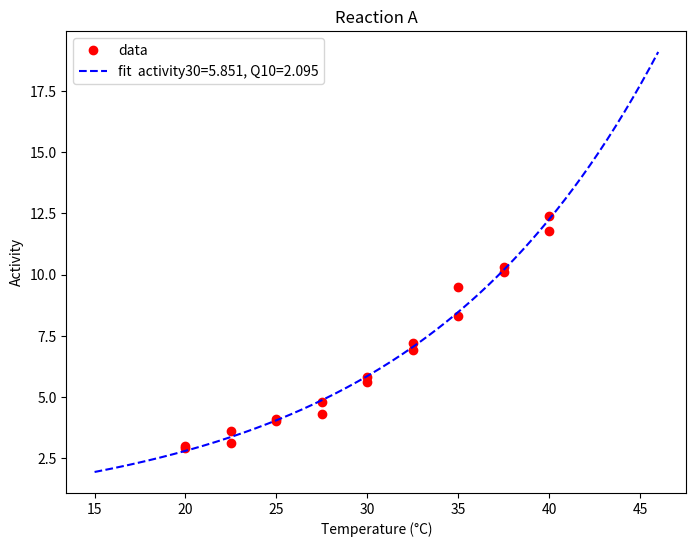

Reproduce this figure in Python.
### This is a simple script to calculate Q10 values for circadian period
### length by using SciPy Optimize non-linear least squares fit on Colab.
### Copyright (c) 2022 by dxda6216 (dxda6216 AT gmail DOT com)
###
#@title Q10 calculator (Temperature vs. Reaction Rate)
import numpy as np
from scipy.optimize import curve_fit
from matplotlib import pyplot as plt

#@markdown This for reaction rate, enzymatic activity, frequency, etc (not for circadian period).

#@markdown For the circadian period, please use https://github.com/dxda6216/q10

#@markdown Input data, then hit **Runtime** -> **Run all** (or press **Ctrl+F9**).

# Data description (plot title)
Data_description = "Reaction A" #@param {type:"string"}

# Temperature data
Temperatures = 20.0, 20.0, 22.5, 22.5, 25.0, 25.0, 27.5, 27.5, 30.0, 30.0, 32.5, 32.5, 35.0, 35.0, 37.5, 37.5, 40.0, 40.0 #@param {type:"raw"}
x = np.array(Temperatures)

# Period data
Activities = 2.9,  3.0, 3.1, 3.6, 4.0, 4.1, 4.3, 4.8, 5.6, 5.8, 7.2, 6.9, 8.3, 9.5, 10.1, 10.3, 11.8, 12.4  #@param {type:"raw"}
y = np.array(Activities)

# Printing the data
print('Temperatures = ', x)
print('Activities = ', y, '\n')

# Figure Settings ON of OFF
# Set_graphical_parameters_of_figure = "No (Graph axes, tick marks, etc will automatically be adjusted)" #@param ["No (Graph axes, tick marks, etc will automatically be adjusted)", "Yes (Set the parameters)"]
Set_graphical_parameters_of_figure = "No (Graph axes, tick marks, etc will automatically be adjusted)"

# Figure graphical_parameter settings
# psx[0] : figure size - width
# psx[1] : figure size - height
# psx[2] : X-axis scale - min
# psx[3] : X-axis scale - max
# psx[4] : X-axis ticks - starting
# psx[5] : X-axis ticks - ending
# psx[6] : X-axis ticks - interval
# psx[7] : Y-axis scale - min
# psx[8] : Y-axis scale - max
# psx[9] : Y-axis ticks - starting
# psx[10] : Y-axis ticks - ending
# psx[11] : Y-axis ticks - interval
# psx[12] : Fitted curve - starting
# psx[13] : Fitted curve - ending
# Figure_graphical_parameters =  8, 6, 27, 45, 28, 45, 2, 14, 45, 14, 45, 2, 28, 43 #@param {type:"raw"}
# psx = np.array(Figure_graphical_parameters)
psx = [8, 6, 27, 45, 28, 45, 2, 14, 45, 14, 45, 2, 28, 43]

# Defining an equation for curve fitting
# fitting parameters:
#     Activity30 : activity at 30 degree Celsius
#     q10 : temperature coefficient (Q10)
def func(x, Activity30, q10):
	return ( q10 ** ( ( x - 30 ) * 0.1 ) ) * Activity30

# Initial values for the fitting parameters
# p0 = np.array([24.000, 1.000])

# Initial values for the fitting parameters
#
Initial_fitting_parameter_Activity30 = 1.000#@param {type:"number"}
Initial_fitting_parameter_Q10 = 1.000#@param {type:"number"}
p0 = np.array([Initial_fitting_parameter_Activity30, Initial_fitting_parameter_Q10])

# Displaying Tab-delimited data Yes or No
Display_tab_delimited_data = "No" #@param ["No", "Yes"]

# Fitting the data to the defined equation
popt, pcov = curve_fit(func, x, y, p0)

residuals = y - func(x, *popt)
ss_residuals = np.sum(residuals**2)
ss_total = np.sum((y-np.mean(y))**2)
r_squared = 1 - ( ss_residuals / ss_total )

# Printing the results
print(u'Activity30 (estimated activity at 30\u00B0C) =', '{:.3f}'.format(popt[0]), u'\u00B1', '{:.3f}'.format(pcov[0,0]**0.5))
print(u'Q10 (temperature coefficient) =', '{:.3f}'.format(popt[1]), u'\u00B1', '{:.3f}'.format(pcov[1,1]**0.5))
print(u'R\u00B2 =', '{:.6f}'.format(r_squared), u'\n')


# Plotting data and fitted curve
if Set_graphical_parameters_of_figure == "Yes (Set the parameters)":
	fig = plt.figure(figsize = (psx[0],psx[1]))
	fcx = np.linspace(psx[12], psx[13], 200)
	if psx[4] < psx[2]:
		psx[4] = psx[2]
	if psx[5] >= psx[3]:
		psx[5] = psx[3] + 1
	if psx[9] < psx[7]:
		psx[9] = psx[7]
	if psx[10] >= psx[8]:
		psx[10] = psx[8] + 1
	plt.xlim(psx[2], psx[3])
	plt.ylim(psx[7], psx[8])
	plt.xticks(np.arange(psx[4], psx[5], psx[6]))
	plt.yticks(np.arange(psx[9], psx[10], psx[11]))
else:
	fig = plt.figure(figsize = (8,6))
	fcxmin = int( min(x) * 1.25 - max(x) * 0.25 )
	# fcxmin = int( min(x) - ( max(x) - min(x) ) * 0.250 )
	fcxmax = int( max(x) * 1.25 - min(x) * 0.25 ) + 1
	# fcxmax = int( max(x) + ( max(x) - min(x) ) * 0.250 ) + 1
	fcx = np.linspace(fcxmin, fcxmax, 200)

plt.plot(x, y, 'o', color ='red', label ='data')
fcy = func(fcx, popt[0], popt[1])
plt.plot(fcx, fcy, '--', color='blue', label ='fit  activity30=%5.3f, Q10=%5.3f' % tuple(popt))
plt.title(Data_description)
plt.xlabel(u'Temperature (\u00B0C)')
plt.ylabel('Activity')

#if Display_tab_delimited_data == "Yes":
#	print(u'Dataset')
#	print (u'Temp (\u00B0C)\tActivity')
#	ycount = 0
#	for xseq in x:
#		print(str(xseq)+'\t'+str(y[ycount]))
#		ycount += 1
#	print(u'\nFitted Curve')
#	print (u'Temp (\u00B0C)\tActivity')
#	fcycount = 0
#	for fcxseq in fcx:
#		print('{:.3f}'.format(fcxseq)+'\t'+'{:.3f}'.format(fcy[fcycount]))
#		fcycount += 1
#	print(u'\n')

if Display_tab_delimited_data == "Yes":
	fix = np.array(range(100, 501, 1))
	flx = fix / 10
	fly = func(flx, popt[0], popt[1])
	print(u'Dataset')
	print (u'Temp (\u00B0C)\tActivity')
	ycount = 0
	for xseq in x:
		print(str(xseq)+'\t'+str(y[ycount]))
		ycount += 1
	print(u'\nFitted Curve')
	print (u'Temp (\u00B0C)\tActivity')
	fcycount = 0
	for flxseq in flx:
		print('{:.1f}'.format(flx[fcycount])+'\t'+'{:.3f}'.format(fly[fcycount]))
		fcycount += 1
	print(u'\n')

plt.legend()
plt.show()

### End of script
